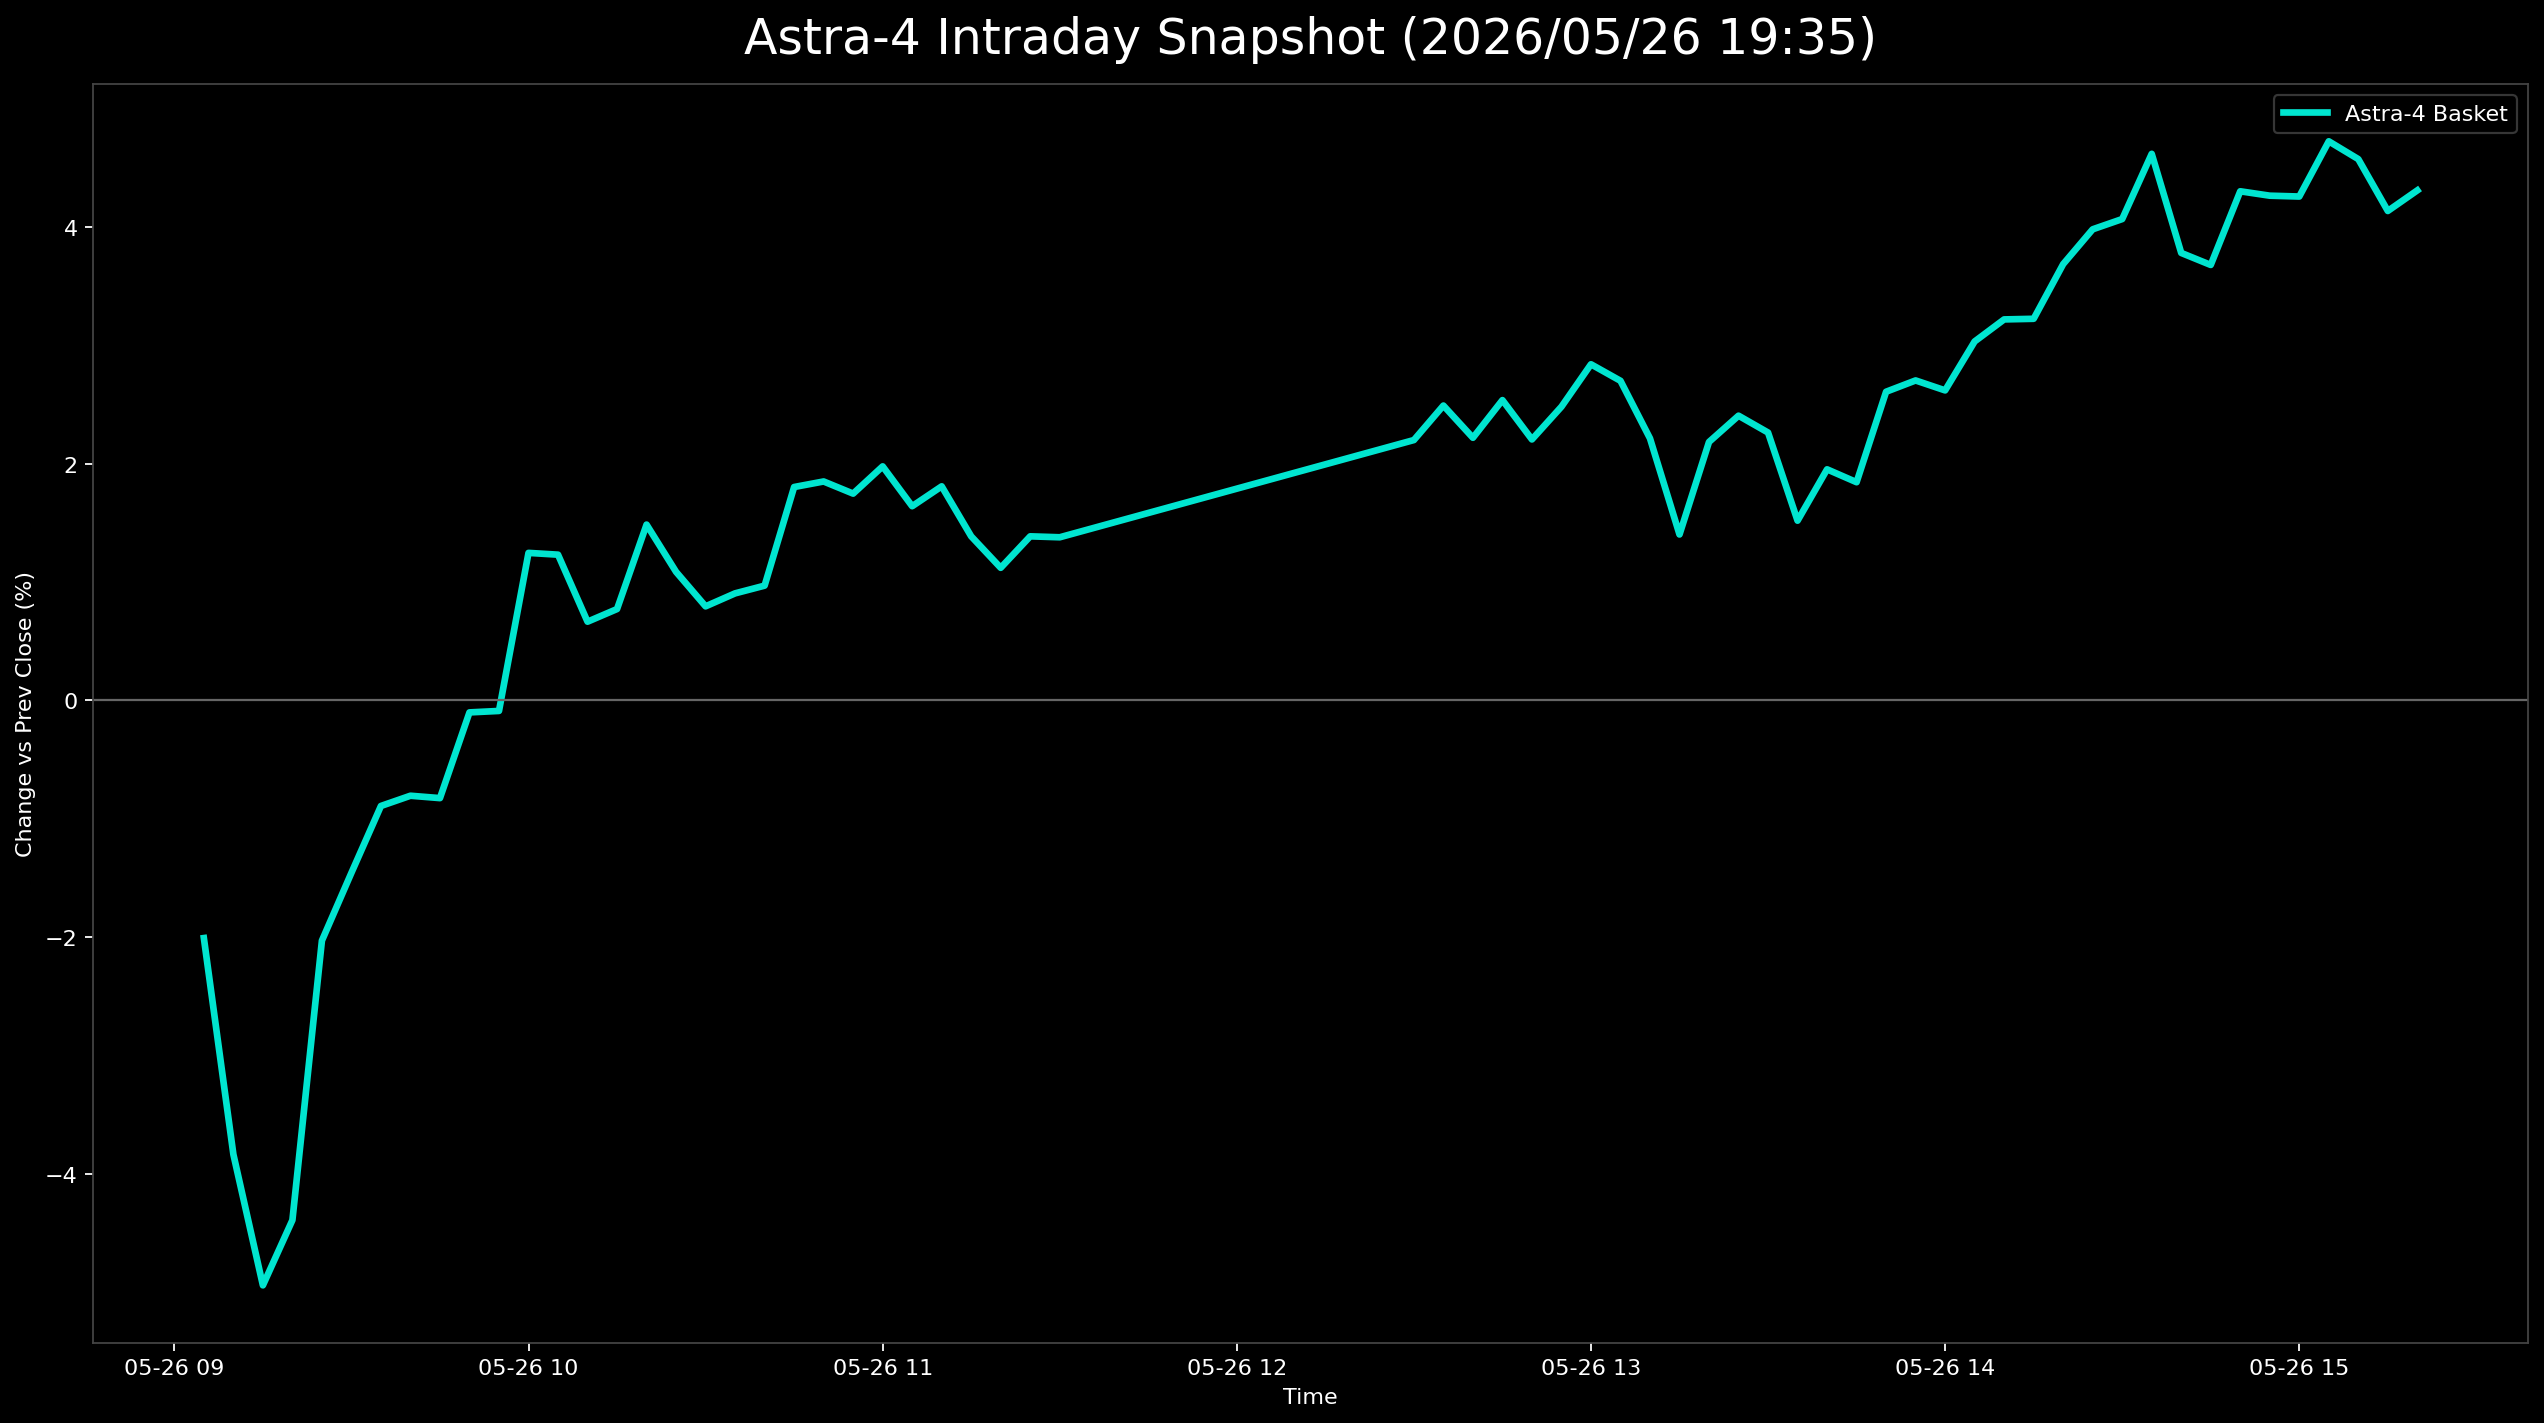

The table this chart was drawn from, first rows:
日時, 9348.T, 402A.T, 186A.T, Astra4_mean
2026-05-26 09:05:00+09:00, -0.01379, -0.004561, -0.04191, -0.02009
2026-05-26 09:10:00+09:00, -0.02759, -0.01482, -0.0727, -0.03837
2026-05-26 09:15:00+09:00, -0.03276, -0.02395, -0.09162, -0.04944
2026-05-26 09:20:00+09:00, -0.02931, -0.01938, -0.08309, -0.04393
2026-05-26 09:25:00+09:00, -0.01552, 0.009122, -0.05453, -0.02031
2026-05-26 09:30:00+09:00, -0.01034, 0.01596, -0.04933, -0.01457
2026-05-26 09:35:00+09:00, -0.01034, 0.02623, -0.04266, -0.008925
2026-05-26 09:40:00+09:00, -0.01034, 0.02623, -0.04006, -0.008059
2026-05-26 09:45:00+09:00, -0.003448, 0.02281, -0.04414, -0.008261
2026-05-26 09:50:00+09:00, -0.003448, 0.03193, -0.03153, -0.001016
2026-05-26 09:55:00+09:00, 0.0, 0.02737, -0.03004, -0.0008928
2026-05-26 10:00:00+09:00, 0.006897, 0.03421, -0.003709, 0.01246
2026-05-26 10:05:00+09:00, 0.006897, 0.03079, -0.0007418, 0.01231
2026-05-26 10:10:00+09:00, 0.003448, 0.02281, -0.006306, 0.006649
2026-05-26 10:15:00+09:00, 0.005172, 0.02281, -0.004822, 0.007718
2026-05-26 10:20:00+09:00, 0.006897, 0.02395, 0.01372, 0.01486
2026-05-26 10:25:00+09:00, 0.003448, 0.02395, 0.005193, 0.01086
2026-05-26 10:30:00+09:00, -0.001724, 0.02965, -0.00408, 0.007947
2026-05-26 10:35:00+09:00, 0.003448, 0.02851, -0.004822, 0.009044
2026-05-26 10:40:00+09:00, -0.001724, 0.03193, -0.001113, 0.009697
2026-05-26 10:45:00+09:00, 0.001724, 0.04903, 0.003338, 0.01803
2026-05-26 10:50:00+09:00, 0.003448, 0.05131, 0.0007418, 0.0185
2026-05-26 10:55:00+09:00, 0.0, 0.05131, 0.001113, 0.01747
2026-05-26 11:00:00+09:00, 0.005172, 0.06157, -0.007418, 0.01978
2026-05-26 11:05:00+09:00, 0.001724, 0.06271, -0.01521, 0.01641
2026-05-26 11:10:00+09:00, 0.003448, 0.06157, -0.01076, 0.01809
2026-05-26 11:15:00+09:00, 0.005172, 0.04903, -0.01261, 0.01386
2026-05-26 11:20:00+09:00, 0.001724, 0.04561, -0.01372, 0.0112
2026-05-26 11:25:00+09:00, 0.005172, 0.04903, -0.01261, 0.01386
2026-05-26 11:30:00+09:00, 0.003448, 0.04903, -0.01113, 0.01378
2026-05-26 12:30:00+09:00, 0.01207, 0.05245, 0.001484, 0.022
2026-05-26 12:35:00+09:00, 0.01379, 0.05131, 0.009644, 0.02492
2026-05-26 12:40:00+09:00, 0.01207, 0.04561, 0.008902, 0.02219
2026-05-26 12:45:00+09:00, 0.01552, 0.05245, 0.00816, 0.02538
2026-05-26 12:50:00+09:00, 0.01034, 0.05359, 0.002226, 0.02205
2026-05-26 12:55:00+09:00, 0.01379, 0.05473, 0.005935, 0.02482
2026-05-26 13:00:00+09:00, 0.01379, 0.05473, 0.01669, 0.02841
2026-05-26 13:05:00+09:00, 0.01379, 0.05017, 0.01706, 0.02701
2026-05-26 13:10:00+09:00, 0.01034, 0.04903, 0.007047, 0.02214
2026-05-26 13:15:00+09:00, 0.005172, 0.03763, -0.0007418, 0.01402
2026-05-26 13:20:00+09:00, 0.008621, 0.05245, 0.004451, 0.02184
2026-05-26 13:25:00+09:00, 0.01034, 0.05701, 0.004822, 0.02406
2026-05-26 13:30:00+09:00, 0.006897, 0.05359, 0.007418, 0.02264
2026-05-26 13:35:00+09:00, 0.001724, 0.04903, -0.005193, 0.01519
2026-05-26 13:40:00+09:00, 0.003448, 0.05587, -0.0007418, 0.01953
2026-05-26 13:45:00+09:00, 0.001724, 0.05359, 0.0, 0.01844
2026-05-26 13:50:00+09:00, 0.006897, 0.06727, 0.00408, 0.02608
2026-05-26 13:55:00+09:00, 0.008621, 0.06842, 0.00408, 0.02704
2026-05-26 14:00:00+09:00, 0.006897, 0.06613, 0.005564, 0.0262
2026-05-26 14:05:00+09:00, 0.01034, 0.06842, 0.01224, 0.03033
2026-05-26 14:10:00+09:00, 0.01379, 0.06499, 0.0178, 0.0322
2026-05-26 14:15:00+09:00, 0.01552, 0.06157, 0.01966, 0.03225
2026-05-26 14:20:00+09:00, 0.01552, 0.06727, 0.02782, 0.03687
2026-05-26 14:25:00+09:00, 0.01724, 0.06956, 0.03264, 0.03981
2026-05-26 14:30:00+09:00, 0.01724, 0.06956, 0.03524, 0.04068
2026-05-26 14:35:00+09:00, 0.02414, 0.06956, 0.04488, 0.04619
2026-05-26 14:40:00+09:00, 0.02414, 0.05815, 0.03116, 0.03782
2026-05-26 14:45:00+09:00, 0.02069, 0.05929, 0.03042, 0.0368
2026-05-26 14:50:00+09:00, 0.03966, 0.06271, 0.02671, 0.04303
2026-05-26 14:55:00+09:00, 0.03621, 0.06727, 0.02448, 0.04265
... 5 more rows
